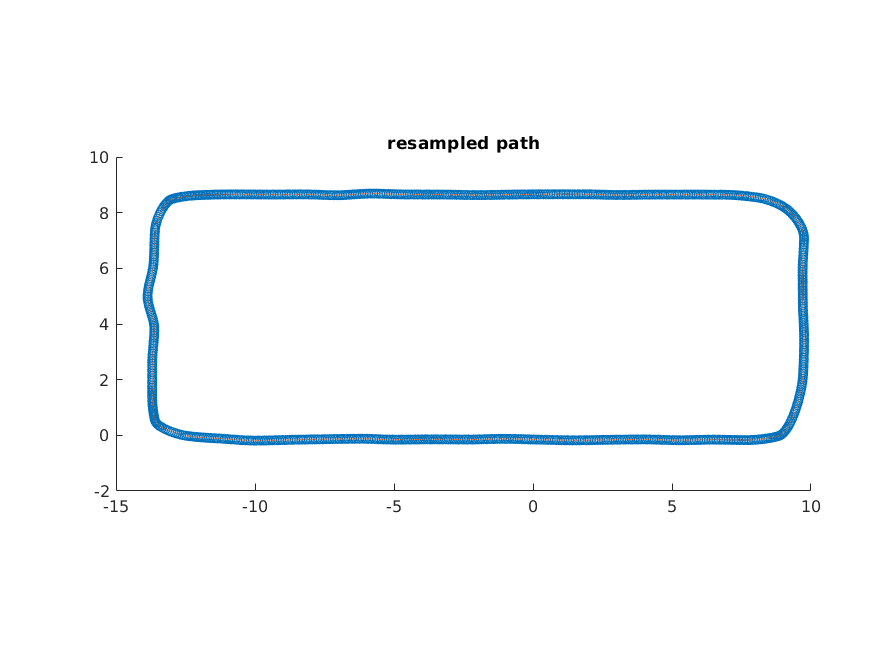

The data file committed next to this chart (first rows):
5.26578495422801, -0.181419695522818, 0.0176248384499877
5.328, -0.1813, 0.01597
5.39, -0.1808, 0.01431
5.452, -0.1801, 0.01265
5.514, -0.1792, 0.01099
5.576, -0.178, 0.009335
5.638, -0.1767, 0.007678
5.7, -0.1753, 0.00602
5.762, -0.1738, 0.004362
5.824, -0.1722, 0.002704
5.885, -0.1706, 0.001046
5.947, -0.169, -0.0006118
6.008, -0.1674, -0.00227
6.07, -0.1658, -0.003928
6.131, -0.1644, -0.005585
6.192, -0.1631, -0.007243
6.253, -0.162, -0.008901
6.314, -0.1611, -0.01056
6.375, -0.1603, -0.01222
6.436, -0.1599, -0.01387
6.496, -0.1597, -0.01387
6.556, -0.1599, -0.006417
6.617, -0.1602, 0.001041
6.677, -0.1607, 0.008499
6.737, -0.1614, 0.01596
6.797, -0.1623, 0.02342
6.857, -0.1633, 0.03087
6.916, -0.1644, 0.03833
6.976, -0.1655, 0.04579
7.036, -0.1667, 0.05325
7.095, -0.168, 0.06071
7.154, -0.1692, 0.06816
7.214, -0.1704, 0.07562
7.273, -0.1716, 0.08308
7.332, -0.1727, 0.09054
7.391, -0.1736, 0.098
7.45, -0.1745, 0.1055
7.508, -0.1752, 0.1129
7.567, -0.1758, 0.1204
7.626, -0.1761, 0.1278
7.684, -0.1762, 0.1278
7.744, -0.1758, 0.1743
7.804, -0.1744, 0.2207
7.866, -0.1722, 0.2672
7.928, -0.1691, 0.3136
7.991, -0.1652, 0.3601
8.055, -0.1605, 0.4065
8.118, -0.155, 0.453
8.181, -0.1488, 0.4995
8.244, -0.1419, 0.5459
8.306, -0.1344, 0.5924
8.367, -0.1261, 0.6388
8.427, -0.1173, 0.6853
8.486, -0.1079, 0.7317
8.543, -0.09794, 0.7782
8.598, -0.08744, 0.8246
8.652, -0.07643, 0.8711
8.702, -0.06496, 0.9175
8.75, -0.05304, 0.964
8.796, -0.04071, 1.01
8.838, -0.02799, 1.01
... 939 more rows
